Dataset: data (GitHub, Zarar-Anwar/glucoma_detect). Classes: negative - no glaucoma, positive - glaucoma.

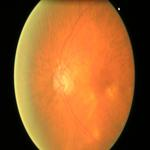
Label: positive - glaucoma

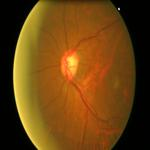
Label: negative - no glaucoma

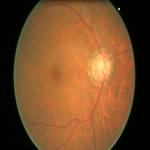
Label: positive - glaucoma

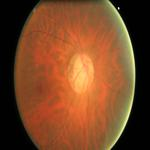
Label: negative - no glaucoma

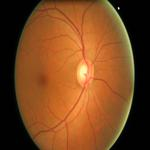
Label: positive - glaucoma

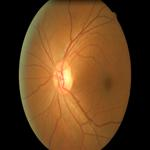
Label: negative - no glaucoma
